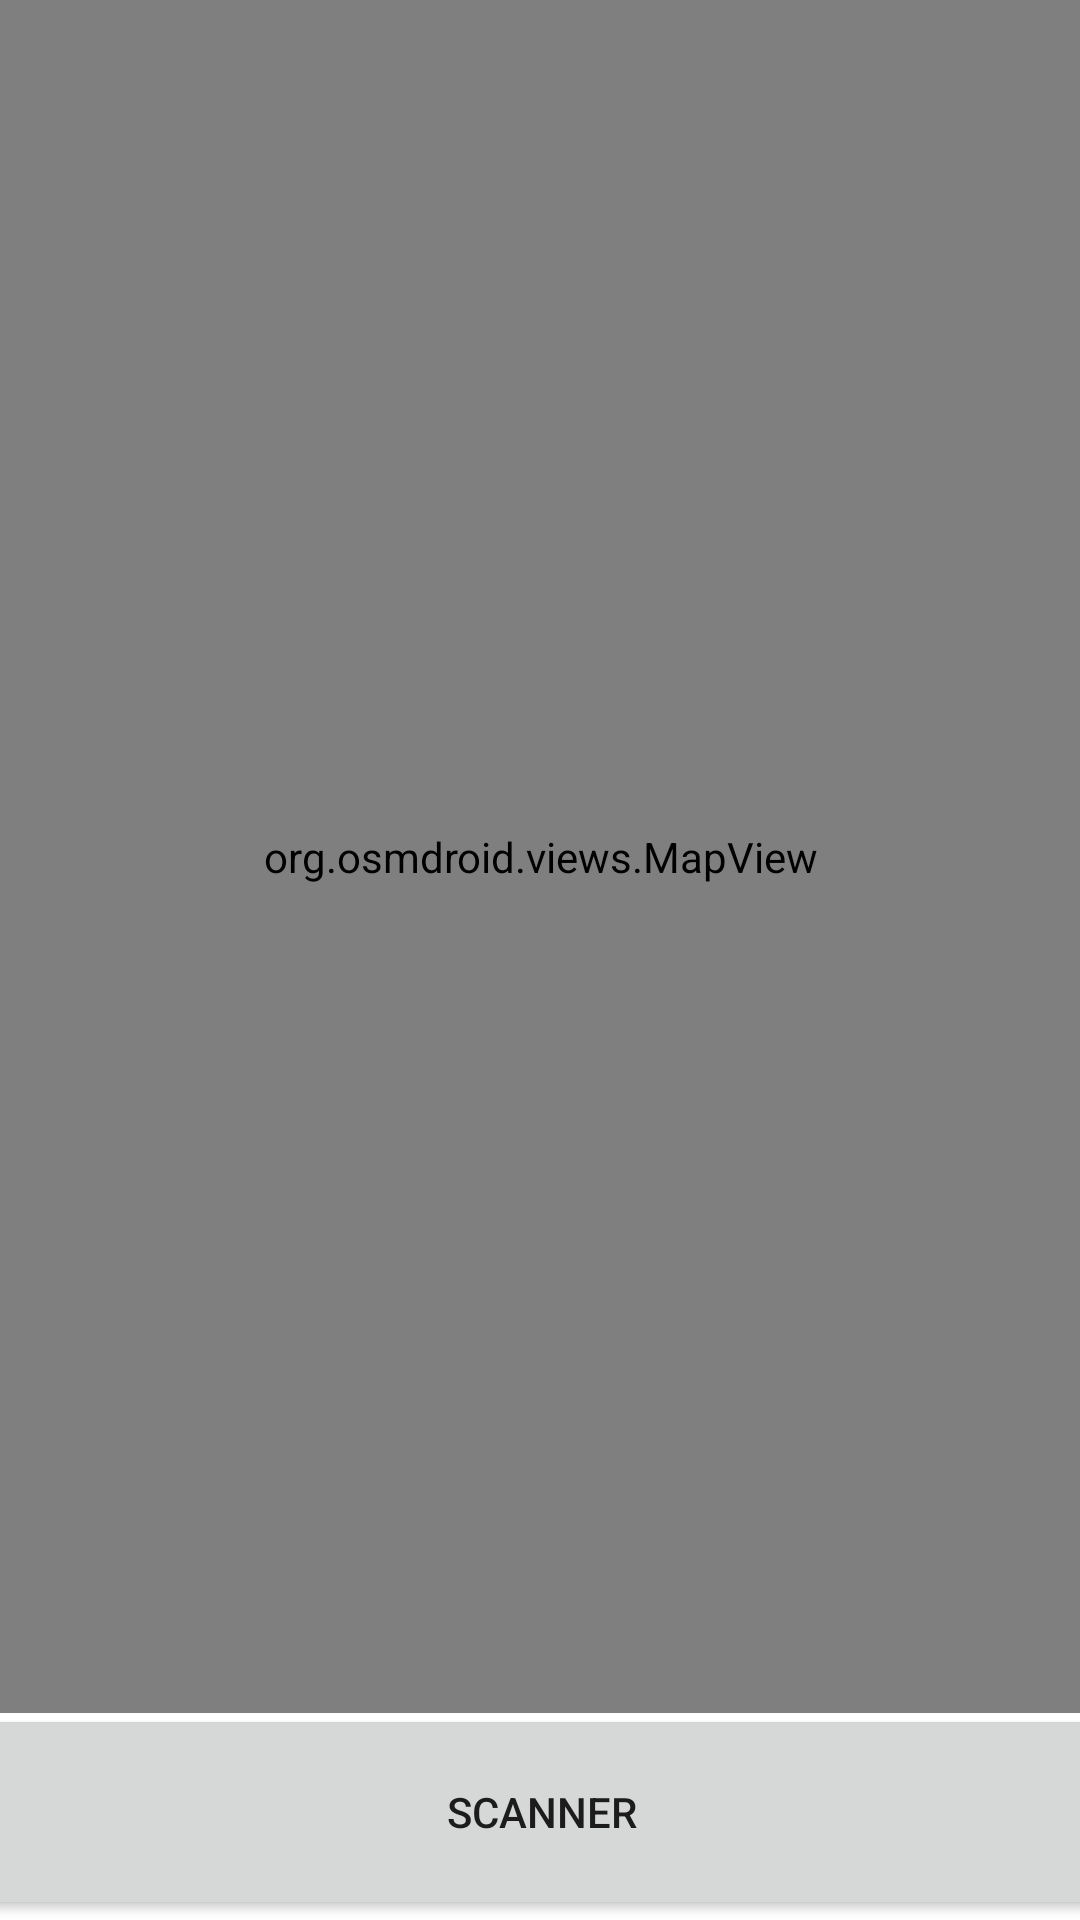

The Android layout XML behind this screen, and the referenced resources:
<!-- AndroidManifest.xml: application theme Theme.ProjectMobile1 -->
<!-- res/layout/activity_main.xml -->
<?xml version="1.0" encoding="utf-8"?>
<androidx.constraintlayout.widget.ConstraintLayout xmlns:android="http://schemas.android.com/apk/res/android"
    xmlns:app="http://schemas.android.com/apk/res-auto"
    xmlns:tools="http://schemas.android.com/tools"
    android:layout_width="match_parent"
    android:layout_height="match_parent">

    

    

    <LinearLayout
        android:layout_width="407dp"
        android:layout_height="90dp"
        android:orientation="horizontal"
        app:layout_constraintBottom_toTopOf="@+id/btScanner"
        app:layout_constraintEnd_toEndOf="parent"
        app:layout_constraintHorizontal_bias="0.666"
        app:layout_constraintStart_toStartOf="parent"
        android:background="@drawable/button_border"
        app:layout_constraintTop_toBottomOf="@+id/linearLayout"
        android:id="@+id/linearLayout2">

        <Button
            android:id="@+id/bt_toChat"
            android:layout_width="135dp"
            android:layout_height="match_parent"
            android:text="Chat"
            tools:layout_conversion_absoluteHeight="90dp"
            tools:layout_conversion_absoluteWidth="228dp"
            tools:layout_editor_absoluteX="3dp"
            tools:layout_editor_absoluteY="570dp" />

        <Button
            android:id="@+id/bt_goToLoginActivity"
            android:layout_width="133dp"
            android:layout_height="match_parent"
            android:text="Login"
            tools:layout_conversion_absoluteHeight="81dp"
            tools:layout_conversion_absoluteWidth="91dp"
            tools:layout_editor_absoluteX="231dp"
            tools:layout_editor_absoluteY="574dp" />

        <Button
            android:id="@+id/btAddMarker"
            android:layout_width="match_parent"
            android:layout_height="match_parent"
            android:text="ADD"
            tools:layout_conversion_absoluteHeight="48dp"
            tools:layout_conversion_absoluteWidth="88dp"
            tools:layout_editor_absoluteX="322dp"
            tools:layout_editor_absoluteY="591dp" />
    </LinearLayout>

    <Button

        android:id="@+id/btScanner"
        android:layout_width="409dp"
        android:layout_height="72dp"
        android:text="Scanner"
        app:layout_constraintBottom_toBottomOf="parent"
        app:layout_constraintEnd_toEndOf="parent"
        app:layout_constraintHorizontal_bias="0.493"
        app:layout_constraintStart_toStartOf="parent" />

    <LinearLayout
        android:id="@+id/linearLayout"
        android:layout_width="409dp"
        android:layout_height="571dp"
        android:orientation="vertical"
        app:layout_constraintEnd_toEndOf="parent"
        app:layout_constraintHorizontal_bias="0.5"
        app:layout_constraintStart_toStartOf="parent"
        app:layout_constraintTop_toTopOf="parent">

        <org.osmdroid.views.MapView
            android:id="@+id/map"
            android:layout_width="fill_parent"
            android:layout_height="fill_parent">

        </org.osmdroid.views.MapView>
    </LinearLayout>


</androidx.constraintlayout.widget.ConstraintLayout>
<!-- resources referenced by this layout -->
<resources>
  <!-- drawable button_border (drawable) -->
  <shape xmlns:android="http://schemas.android.com/apk/res/android">
      <stroke
          android:width="2dp"
          android:color="#000000" />
      <solid android:color="@android:color/transparent" />
      <corners android:radius="8dp" />
  </shape>
  <style name="Theme.ProjectMobile1" parent="Theme.MaterialComponents.DayNight.DarkActionBar">
          
          <item name="colorPrimary">@color/purple_500</item>
          <item name="colorPrimaryVariant">@color/purple_700</item>
          <item name="colorOnPrimary">@color/white</item>
          
          <item name="colorSecondary">@color/teal_200</item>
          <item name="colorSecondaryVariant">@color/teal_700</item>
          <item name="colorOnSecondary">@color/black</item>
          
          <item name="android:statusBarColor">?attr/colorPrimaryVariant</item>
          
      </style>
  <!-- not gathered from this repository: default colours our renderer supplied (Android Studio template values) -->
  <color name="purple_500">#FF6200EE</color>
  <color name="purple_700">#FF3700B3</color>
  <color name="teal_200">#FF03DAC5</color>
  <color name="teal_700">#FF018786</color>
  <color name="black">#FF000000</color>
  <color name="white">#FFFFFFFF</color>
</resources>
